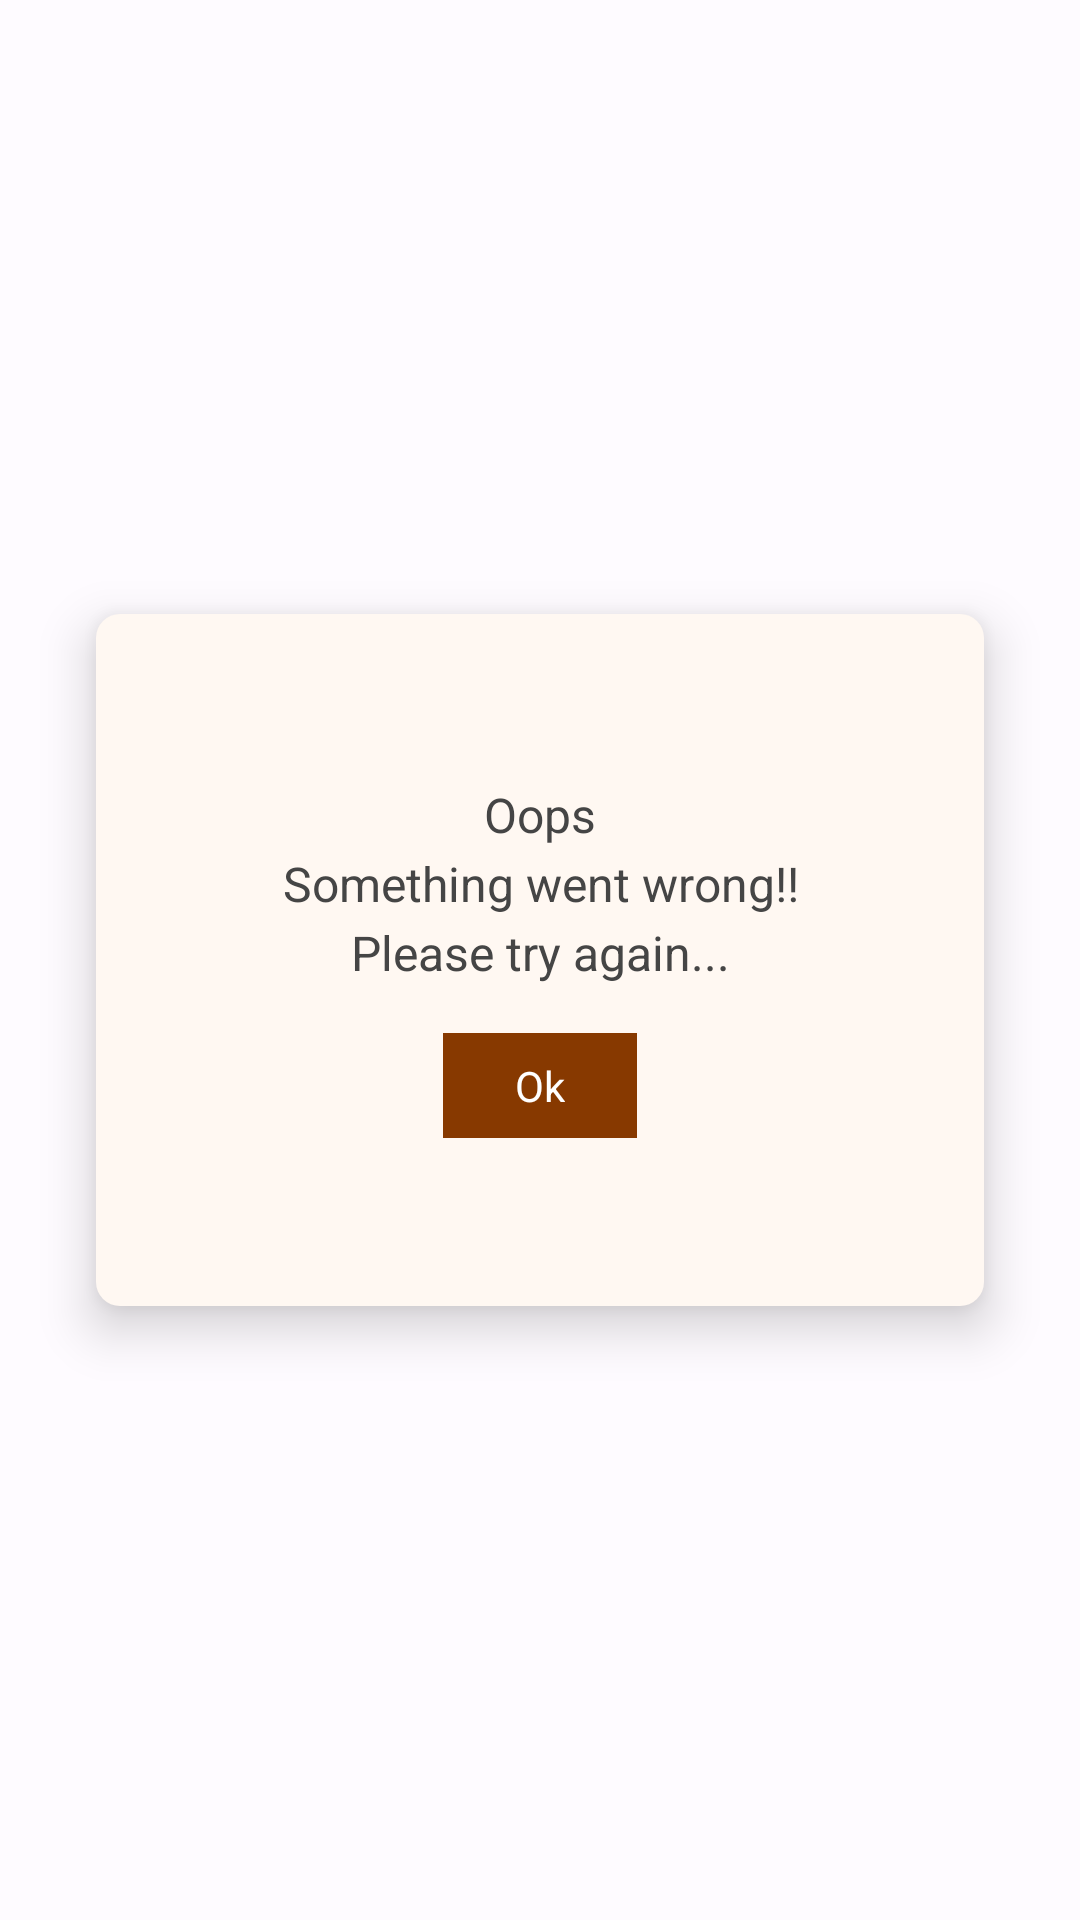

Here is an Android app screen rendered from its layout file. Give the layout XML and the strings, colors and styles it references.
<!-- AndroidManifest.xml: application theme Theme.Pennymead -->
<!-- res/layout/try_again.xml -->
<?xml version="1.0" encoding="utf-8"?>
<androidx.constraintlayout.widget.ConstraintLayout xmlns:android="http://schemas.android.com/apk/res/android"
    xmlns:app="http://schemas.android.com/apk/res-auto"
    android:layout_width="match_parent"
    android:layout_height="match_parent"
    android:alpha="1"
    android:background="@color/transparent">

    <androidx.constraintlayout.widget.ConstraintLayout
        android:id="@+id/data_not_found"
        android:layout_width="match_parent"
        android:layout_marginStart="32dp"
        android:layout_marginEnd="32dp"
        android:layout_height="wrap_content"
        android:background="@drawable/white_solid_with_corner"
        android:padding="32dp"
        android:elevation="10dp"
        app:layout_constraintBottom_toBottomOf="parent"
        app:layout_constraintEnd_toEndOf="parent"
        app:layout_constraintStart_toStartOf="parent"
        app:layout_constraintTop_toTopOf="parent">

        <TextView
            android:id="@+id/textView4"
            android:layout_width="wrap_content"
            android:layout_height="wrap_content"
            android:layout_marginTop="24dp"
            android:lineSpacingExtra="4dp"
            android:text="@string/layout_text_data_not_found"
            android:textAlignment="center"
            android:textSize="16dp"
            android:textColor="@color/text_primary_black_color"
            app:layout_constraintEnd_toEndOf="parent"
            app:layout_constraintStart_toStartOf="parent"
            app:layout_constraintTop_toTopOf="parent" />

        <TextView
            android:id="@+id/close_data_not_found"
            android:layout_width="wrap_content"
            android:layout_height="wrap_content"
            android:layout_marginTop="16dp"
            android:layout_marginBottom="24dp"
            android:background="@color/primary_color"
            android:paddingHorizontal="24dp"
            android:paddingVertical="8dp"
            android:text="Ok"
            android:textColor="@color/text_white_color"
            app:layout_constraintBottom_toBottomOf="parent"
            app:layout_constraintEnd_toEndOf="parent"
            app:layout_constraintStart_toStartOf="parent"
            app:layout_constraintTop_toBottomOf="@+id/textView4" />

    </androidx.constraintlayout.widget.ConstraintLayout>


</androidx.constraintlayout.widget.ConstraintLayout>
<!-- resources referenced by this layout -->
<resources>
  <color name="primary_color">#873900</color>
  <color name="text_primary_black_color">#454545</color>
  <color name="text_white_color">#FFFFFFFF</color>
  <color name="transparent">#80FFFFFF</color>
  <!-- drawable white_solid_with_corner (drawable) -->
  <?xml version="1.0" encoding="utf-8"?>
  <shape xmlns:android="http://schemas.android.com/apk/res/android" android:shape="rectangle">
  
      <corners android:radius="8dp"></corners>
      <solid android:color="@color/primary_background"/>
  
  
  
  </shape>
  <string name="layout_text_data_not_found">Oops\nSomething went wrong!!\nPlease try again...</string>
  <style name="Theme.Pennymead" parent="Base.Theme.Pennymead" />
  <color name="primary_background">#FFF8F2</color>
  <style name="Base.Theme.Pennymead" parent="Theme.Material3.DayNight.NoActionBar">
          
           <item name="colorPrimaryDark"> @color/primary_color</item>
          <item name="android:statusBarColor">@color/primary_color</item>
      </style>
</resources>
